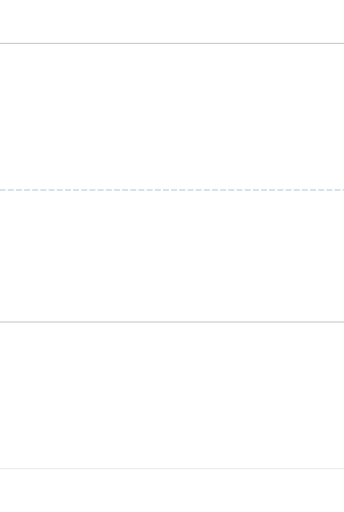
t = 0.00 s
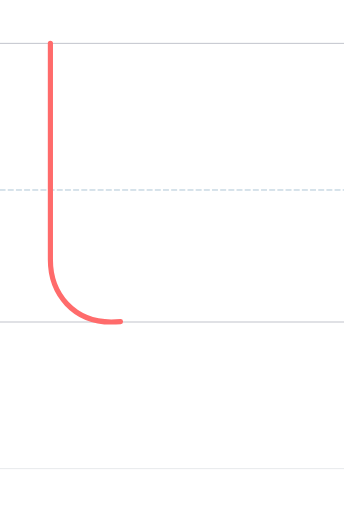
t = 0.60 s
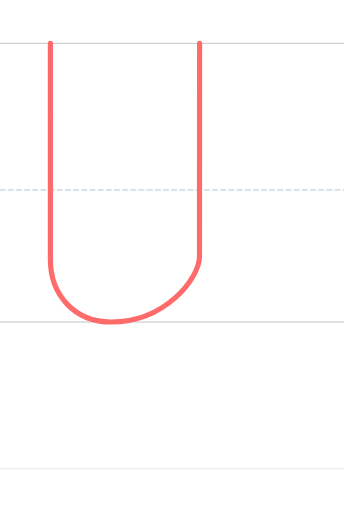
t = 1.35 s
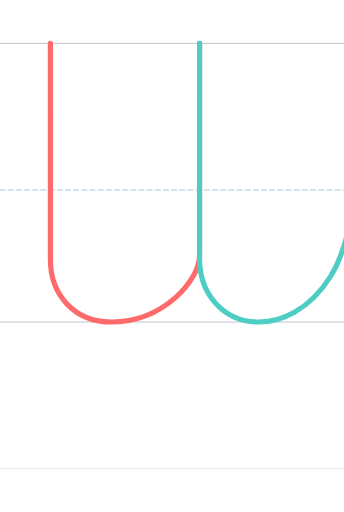
t = 2.25 s
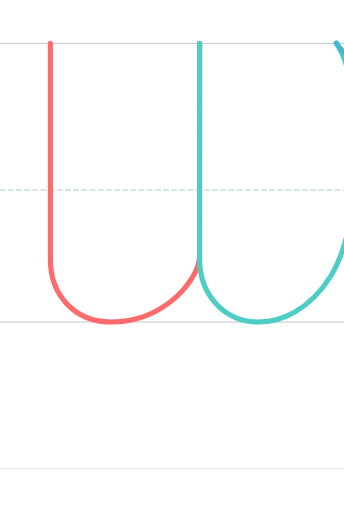
t = 2.95 s
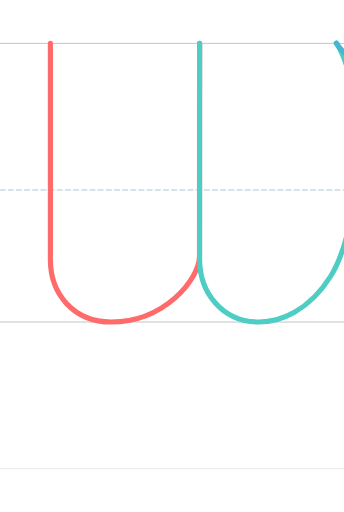
t = 3.70 s

The animated SVG that drew these frames (rendered in a browser with its animation timeline set to each time). Animation: 3 SMIL elements (animate=3); one cycle of 3.70 s.

<?xml version="1.0" encoding="UTF-8"?>
<svg xmlns="http://www.w3.org/2000/svg" viewBox="-200 -1496.0 1600 2378.0" width="800" height="600" stroke-linecap="round" stroke-linejoin="round">
  <style>
    .guide { stroke-width: 4; opacity: 0.35; fill: none; }
    .guide.mid { stroke-dasharray: 24 14; opacity: 0.5; }
    .stroke { fill: none; stroke-width: 24; stroke-linecap: round; stroke-linejoin: round; }
  </style>
  <line class="guide" x1="-200" y1="0" x2="1400" y2="0" stroke="#2F3A56"/>
  <line class="guide mid" x1="-200" y1="-614.0" x2="1400" y2="-614.0" stroke="#457B9D"/>
  <line class="guide" x1="-200" y1="-1296.0" x2="1400" y2="-1296.0" stroke="#2F3A56"/>
  <line class="guide" x1="-200" y1="682.0" x2="1400" y2="682.0" stroke="#ADB5BD" stroke-width="2"/>
  <path class="stroke" d="M 34.386,-1296.210 L 34.386,-289.070 C 34.386,-128.711 144.107,-0.001 317.126,-0.001 C 565.934,-0.001 727.934,-200.001 727.934,-307.001 C 727.934,-307.001 728.000,-910.001 728.387,-1296.211" stroke="#FF6B6B" pathLength="1" stroke-dasharray="1" stroke-dashoffset="1">
    <animate attributeName="stroke-dashoffset" values="1;0" dur="1.20s" begin="0.00s" fill="freeze"/>
  </path>
  <path class="stroke" d="M 728.387,-1296.210 C 728.387,-946.410 728.292,-684.671 728.292,-293.550 C 728.292,-135.495 835.092,-0.000 1004.393,-0.000 C 1101.393,-0.000 1236.393,-50.000 1338.597,-214.000 C 1413.504,-334.198 1465.393,-580.000 1465.393,-831.000 C 1465.393,-1048.246 1411.343,-1226.700 1364.393,-1297.000" stroke="#4ECDC4" pathLength="1" stroke-dasharray="1" stroke-dashoffset="1">
    <animate attributeName="stroke-dashoffset" values="1;0" dur="1.20s" begin="1.35s" fill="freeze"/>
  </path>
  <path class="stroke" d="M 1364.390,-1297.000 C 1384.390,-1262.000 1406.390,-1246.000 1442.390,-1227.177 C 1473.943,-1210.679 1505.287,-1208.000 1533.390,-1208.000 C 1561.494,-1208.000 1591.837,-1210.679 1623.390,-1227.177 C 1659.390,-1246.000 1683.390,-1262.000 1703.390,-1297.000" stroke="#45B7D1" pathLength="1" stroke-dasharray="1" stroke-dashoffset="1">
    <animate attributeName="stroke-dashoffset" values="1;0" dur="1.00s" begin="2.70s" fill="freeze"/>
  </path>
</svg>
